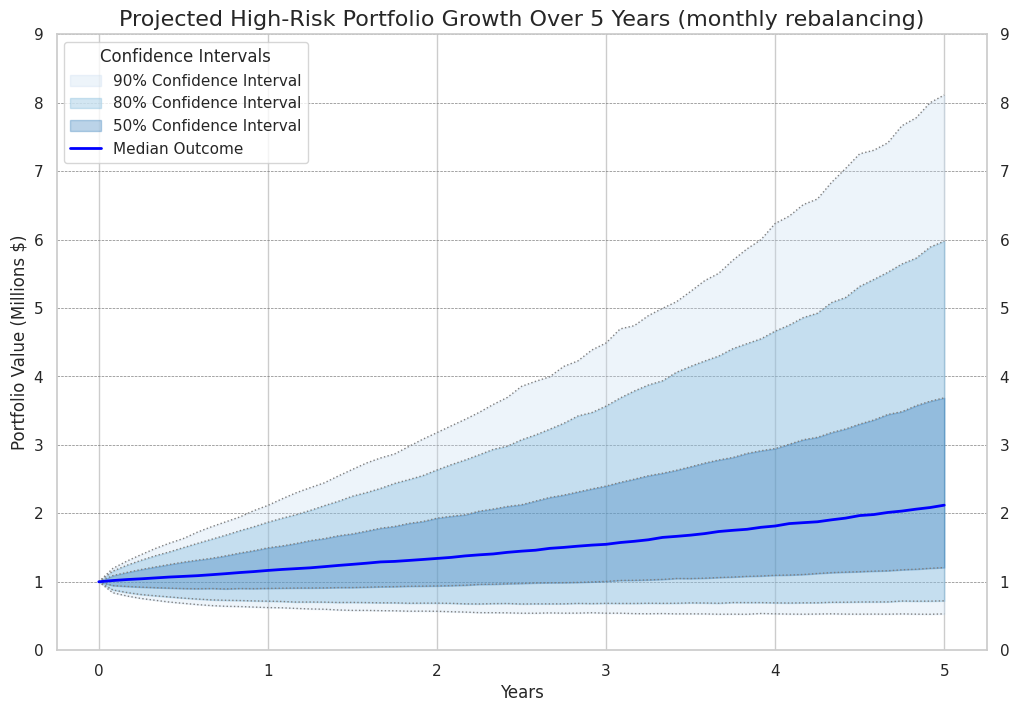

Python code for this plot:
import numpy as np
import pandas as pd
import matplotlib.pyplot as plt
import seaborn as sns

# Parameters
initial_investment = 1000000  # Starting investment amount
years = 5
months = years * 12

# Monthly log returns and standard deviations for each industry
log_monthly_returns = np.array([0.00446830, 0.01104980, 0.00811191, 0.00536067, 0.00582234,
                                0.00970914, 0.01022773, 0.00757651, 0.00699353, 0.00895203])
log_monthly_sd = np.array([0.06247597, 0.05248158, 0.04298716, 0.06150907, 0.05673731,
                           0.05714840, 0.06128117, 0.05447807, 0.06203335, 0.05163784])

# Weightings for high-risk portfolio
high_risk_weighting = np.array([-0.8784695, 0.926440937, 0.366425901, -0.66415044,
                                -0.11571517, 0.253262321, 0.14544411, 0.184731792,
                                -0.314544695, 1.096574744])

low_risk_weighting = np.array([0, 0.323600753, 0.493676024, 0, 0, 0, 0, 0, 0, 0.182723223])
# Simulation parameters
n_months = months
n_iterations = 10000

# Initialize an array to store portfolio values for each iteration over time
portfolio_values = np.ones((n_iterations, n_months + 1)) * initial_investment

# Simulate 10,000 paths
for i in range(n_iterations):
    portfolio_value = initial_investment  # Starting value
    for month in range(1, n_months + 1):
        # Generate random returns based on monthly log returns and standard deviations
        random_returns = np.exp(np.random.normal(log_monthly_returns, log_monthly_sd))-1

        # Rebalance the weights monthly and calculate the weighted portfolio return
        weighted_returns = high_risk_weighting * random_returns
        portfolio_monthly_return = np.sum(weighted_returns)

        # Update portfolio value
        portfolio_value *= (1+portfolio_monthly_return)
        portfolio_values[i, month] = portfolio_value

# Convert results to DataFrame for easier analysis
portfolio_paths_df = pd.DataFrame(portfolio_values).T

# Calculate percentiles for the fan chart
percentiles = [5, 10, 25, 50, 75, 90, 95]
percentile_data = portfolio_paths_df.quantile([p / 100 for p in percentiles], axis=1).T
percentile_data.columns = [f'{p} Percentile' for p in percentiles]

# Plot setup with Seaborn theme
sns.set_theme(style="whitegrid")
plt.figure(figsize=(12, 8))

# Colors for confidence intervals (50%, 80%, 90%)
colors = sns.color_palette("Blues", 3)

# Fill between the 50%, 80%, and 90% confidence intervals symmetrically around the median
confidence_labels = ["90% Confidence Interval", "80% Confidence Interval", "50% Confidence Interval"]
interval_pairs = [(0, 6), (1, 5), (2, 4)]

for i, (lower, upper) in enumerate(interval_pairs):
    plt.fill_between(
        percentile_data.index,
        percentile_data.iloc[:, lower] / 1_000_000,       # Scale to millions
        percentile_data.iloc[:, upper] / 1_000_000,       # Scale to millions
        color=colors[i],
        alpha=0.3,
        label=confidence_labels[i]
    )

    # Add a border at the top and bottom of each filled interval
    plt.plot(
        percentile_data.index,
        percentile_data.iloc[:, lower] / 1_000_000,
        color='gray',
        linestyle=':',
        linewidth=1
    )
    plt.plot(
        percentile_data.index,
        percentile_data.iloc[:, upper] / 1_000_000,
        color='gray',
        linestyle=':',
        linewidth=1
    )

# Highlight the median line
plt.plot(percentile_data.index, percentile_data['50 Percentile'] / 1_000_000, color='blue', label='Median Outcome', linewidth=2)

# Set axis labels and title
plt.xlabel('Years', fontsize=12)
plt.ylabel('Portfolio Value (Millions $)', fontsize=12)
plt.title('Projected High-Risk Portfolio Growth Over 5 Years (monthly rebalancing)', fontsize=16)

# Set x-axis to display years instead of months
xticks_positions = np.arange(0, months + 1, 12)
xticks_labels = [f'{i}' for i in range(years + 1)]
plt.xticks(xticks_positions, xticks_labels)

# Adjust y-axis increments to increase by 1 million
plt.yticks(np.arange(0, percentile_data.max().max() / 1_000_000 + 1, 1))

# Adding secondary y-axis on the right
plt.gca().tick_params(axis='y', which='both', labelleft=True, labelright=True)

# Grid and legend
plt.grid(axis='y', color='gray', linestyle='--', linewidth=0.5)
plt.legend(loc='upper left', title="Confidence Intervals")

# Show plot
plt.show()

